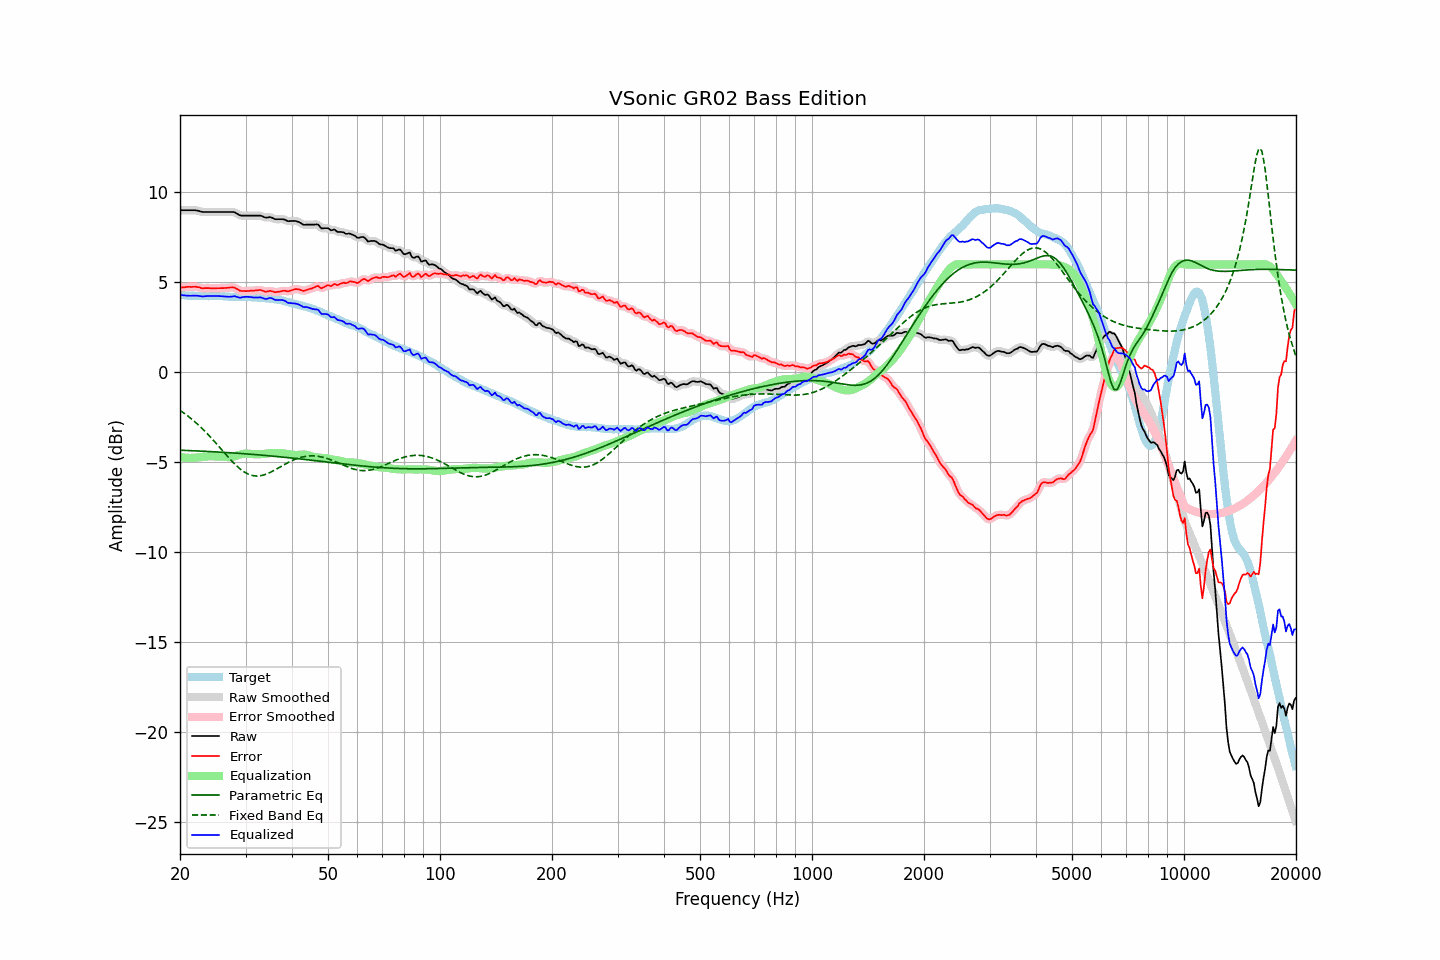

Data behind this chart, as committed beside it:
frequency, raw, error, smoothed, error_smoothed, equalization, parametric_eq, fixed_band_eq, equalized_raw, equalized_smoothed, target
20.00, 9.01, 4.71, 9.01, 4.71, -4.70, -4.33, -2.12, 4.31, 4.31, 4.30
20.20, 9.01, 4.72, 9.01, 4.72, -4.72, -4.33, -2.18, 4.30, 4.30, 4.29
20.40, 9.01, 4.72, 9.01, 4.73, -4.73, -4.34, -2.24, 4.28, 4.28, 4.29
20.61, 9.01, 4.73, 9.01, 4.73, -4.74, -4.34, -2.30, 4.27, 4.27, 4.28
20.81, 9.01, 4.74, 9.01, 4.74, -4.75, -4.34, -2.37, 4.27, 4.27, 4.27
21.02, 9.01, 4.75, 9.01, 4.75, -4.75, -4.35, -2.44, 4.26, 4.26, 4.26
21.23, 9.01, 4.75, 9.01, 4.75, -4.76, -4.35, -2.51, 4.26, 4.26, 4.26
21.44, 9.01, 4.75, 9.02, 4.75, -4.76, -4.35, -2.58, 4.26, 4.26, 4.27
21.66, 9.01, 4.76, 9.02, 4.75, -4.75, -4.36, -2.65, 4.26, 4.26, 4.26
21.87, 9.01, 4.76, 9.01, 4.76, -4.75, -4.36, -2.73, 4.27, 4.26, 4.26
22.09, 9.00, 4.76, 9.00, 4.75, -4.74, -4.37, -2.81, 4.27, 4.26, 4.25
22.31, 8.98, 4.74, 8.99, 4.74, -4.73, -4.37, -2.89, 4.26, 4.26, 4.25
22.54, 8.96, 4.73, 8.96, 4.72, -4.72, -4.37, -2.97, 4.25, 4.24, 4.24
22.76, 8.93, 4.69, 8.94, 4.69, -4.71, -4.38, -3.06, 4.23, 4.23, 4.25
22.99, 8.91, 4.67, 8.92, 4.68, -4.70, -4.38, -3.14, 4.22, 4.22, 4.24
23.22, 8.91, 4.68, 8.91, 4.67, -4.69, -4.39, -3.23, 4.23, 4.23, 4.23
23.45, 8.91, 4.68, 8.91, 4.68, -4.68, -4.39, -3.32, 4.24, 4.23, 4.23
23.69, 8.91, 4.68, 8.91, 4.68, -4.67, -4.40, -3.41, 4.24, 4.24, 4.23
23.92, 8.91, 4.68, 8.91, 4.68, -4.67, -4.40, -3.51, 4.24, 4.24, 4.23
24.16, 8.91, 4.67, 8.91, 4.67, -4.67, -4.41, -3.60, 4.24, 4.24, 4.24
24.40, 8.91, 4.66, 8.91, 4.67, -4.67, -4.41, -3.70, 4.24, 4.24, 4.25
24.65, 8.91, 4.67, 8.91, 4.67, -4.67, -4.42, -3.80, 4.24, 4.24, 4.25
24.89, 8.91, 4.67, 8.91, 4.67, -4.67, -4.42, -3.90, 4.24, 4.24, 4.25
25.14, 8.91, 4.68, 8.91, 4.67, -4.67, -4.43, -4.00, 4.24, 4.24, 4.24
25.39, 8.91, 4.68, 8.91, 4.68, -4.67, -4.43, -4.10, 4.24, 4.24, 4.24
25.65, 8.91, 4.68, 8.91, 4.68, -4.68, -4.44, -4.21, 4.24, 4.24, 4.24
25.91, 8.91, 4.68, 8.91, 4.68, -4.68, -4.44, -4.31, 4.23, 4.23, 4.23
26.16, 8.91, 4.68, 8.91, 4.68, -4.69, -4.45, -4.41, 4.22, 4.22, 4.23
26.43, 8.91, 4.69, 8.91, 4.69, -4.70, -4.45, -4.51, 4.22, 4.22, 4.22
26.69, 8.91, 4.69, 8.91, 4.70, -4.71, -4.46, -4.62, 4.21, 4.21, 4.22
26.96, 8.91, 4.71, 8.91, 4.71, -4.71, -4.46, -4.72, 4.20, 4.20, 4.21
27.23, 8.91, 4.72, 8.92, 4.71, -4.71, -4.47, -4.81, 4.20, 4.20, 4.20
27.50, 8.91, 4.72, 8.92, 4.72, -4.71, -4.48, -4.91, 4.21, 4.21, 4.20
27.77, 8.91, 4.72, 8.91, 4.72, -4.69, -4.48, -5.00, 4.22, 4.22, 4.20
28.05, 8.90, 4.71, 8.89, 4.70, -4.67, -4.49, -5.10, 4.24, 4.22, 4.19
28.33, 8.84, 4.65, 8.85, 4.66, -4.64, -4.49, -5.18, 4.20, 4.21, 4.19
28.62, 8.80, 4.61, 8.79, 4.61, -4.61, -4.50, -5.26, 4.18, 4.18, 4.18
28.90, 8.73, 4.55, 8.74, 4.56, -4.58, -4.51, -5.34, 4.15, 4.16, 4.19
29.19, 8.71, 4.53, 8.72, 4.53, -4.56, -4.51, -5.41, 4.16, 4.16, 4.19
29.48, 8.71, 4.52, 8.71, 4.51, -4.53, -4.52, -5.48, 4.18, 4.18, 4.20
29.78, 8.71, 4.52, 8.71, 4.52, -4.52, -4.53, -5.54, 4.19, 4.19, 4.19
30.08, 8.71, 4.51, 8.71, 4.52, -4.51, -4.53, -5.59, 4.20, 4.20, 4.20
30.38, 8.71, 4.52, 8.71, 4.52, -4.51, -4.54, -5.64, 4.20, 4.20, 4.19
30.68, 8.71, 4.53, 8.71, 4.53, -4.52, -4.55, -5.68, 4.19, 4.19, 4.19
30.99, 8.71, 4.54, 8.71, 4.53, -4.53, -4.55, -5.71, 4.18, 4.18, 4.18
31.30, 8.71, 4.54, 8.71, 4.54, -4.54, -4.56, -5.73, 4.17, 4.17, 4.17
31.61, 8.71, 4.54, 8.71, 4.55, -4.55, -4.57, -5.75, 4.16, 4.16, 4.17
31.93, 8.71, 4.55, 8.71, 4.55, -4.56, -4.57, -5.76, 4.16, 4.16, 4.16
32.24, 8.71, 4.56, 8.72, 4.56, -4.56, -4.58, -5.76, 4.16, 4.16, 4.16
32.57, 8.71, 4.57, 8.72, 4.57, -4.55, -4.59, -5.76, 4.16, 4.16, 4.14
32.89, 8.71, 4.58, 8.71, 4.57, -4.55, -4.60, -5.75, 4.17, 4.16, 4.13
33.22, 8.68, 4.56, 8.68, 4.55, -4.54, -4.60, -5.73, 4.14, 4.14, 4.13
33.55, 8.64, 4.52, 8.64, 4.52, -4.54, -4.61, -5.71, 4.11, 4.11, 4.13
33.89, 8.60, 4.48, 8.62, 4.49, -4.53, -4.62, -5.68, 4.08, 4.09, 4.12
34.23, 8.60, 4.49, 8.61, 4.50, -4.52, -4.63, -5.65, 4.09, 4.09, 4.11
34.57, 8.61, 4.51, 8.62, 4.51, -4.50, -4.64, -5.61, 4.11, 4.11, 4.11
34.92, 8.63, 4.54, 8.62, 4.52, -4.49, -4.64, -5.57, 4.14, 4.13, 4.09
35.27, 8.60, 4.50, 8.60, 4.51, -4.48, -4.65, -5.52, 4.12, 4.11, 4.10
35.62, 8.56, 4.49, 8.56, 4.48, -4.48, -4.66, -5.48, 4.08, 4.08, 4.08
35.97, 8.51, 4.45, 8.53, 4.46, -4.49, -4.67, -5.43, 4.03, 4.04, 4.06
... 635 more rows
